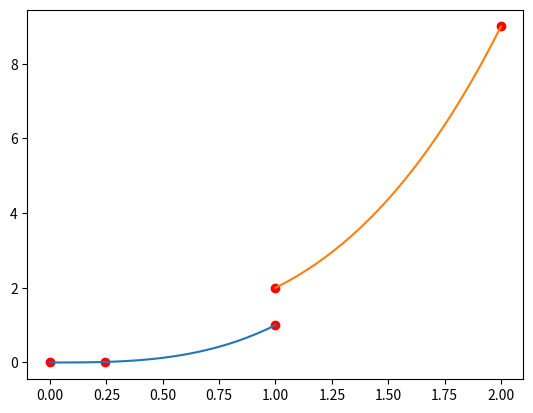

Here is the Python script that generated this plot:
import matplotlib.pyplot as plt
import numpy as np

def plotpieces(points,pieces):

    for point in points:
        plt.plot(point[0],point[1],'ro')
    plt.plot(0.24407213169558017, 0,'ro')

    for piece in pieces:
        lower,upper,a,b,c,d,=piece
        x=np.linspace(lower,upper,50)
        #y=np.maximum(a*x**3 + b*x**2 + c*x + d,0)
        y=a*x**3 + b*x**2 + c*x + d

        plt.plot(x,y)
    plt.show()
if __name__ == '__main__':
    plotpieces([(0,0),(1,1),(1,2),(2,9)],np.array([[0,1,1,0,0,0],[1,2,1,0,0,1]]))
